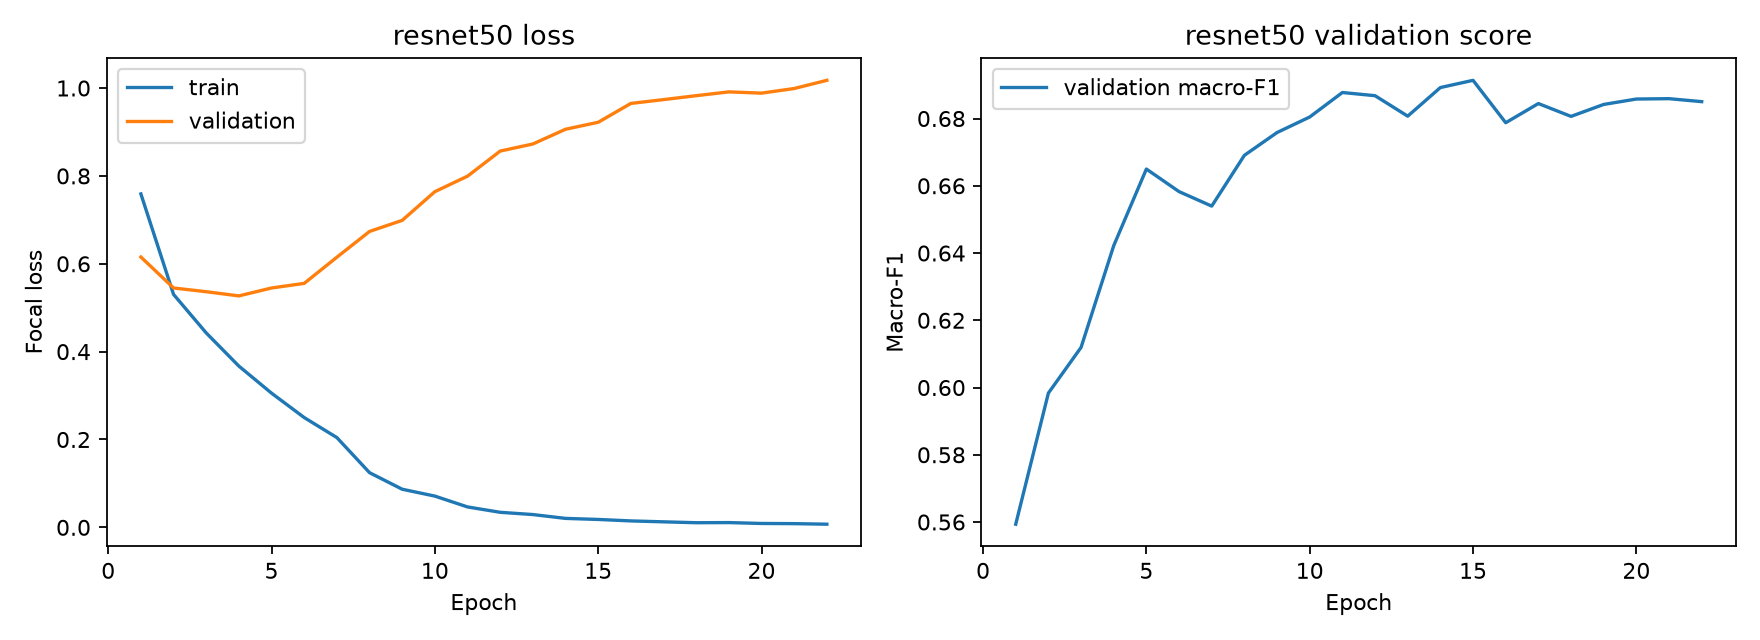

Values plotted in this chart, from the file beside it:
epoch, train_loss, train_accuracy, val_loss, val_accuracy, val_macro_f1, learning_rate
1, 0.759, 0.5329, 0.6153, 0.6113, 0.5593, 0.0001
2, 0.5303, 0.6424, 0.5449, 0.6425, 0.5983, 0.0001
3, 0.4426, 0.6884, 0.5364, 0.6512, 0.6119, 0.0001
4, 0.367, 0.7296, 0.5269, 0.6712, 0.6422, 0.0001
5, 0.3054, 0.7634, 0.5448, 0.6801, 0.665, 0.0001
6, 0.2499, 0.7969, 0.5554, 0.6773, 0.6583, 0.0001
7, 0.2044, 0.8266, 0.6149, 0.6773, 0.654, 5e-05
8, 0.1245, 0.887, 0.6736, 0.6851, 0.6691, 5e-05
9, 0.08677, 0.9177, 0.6988, 0.6888, 0.6758, 5e-05
10, 0.07115, 0.9318, 0.7641, 0.6871, 0.6805, 2.5e-05
11, 0.04647, 0.9561, 0.7994, 0.6955, 0.6877, 2.5e-05
12, 0.03426, 0.9651, 0.8565, 0.6949, 0.6868, 2.5e-05
13, 0.02914, 0.9723, 0.8726, 0.6927, 0.6807, 1.25e-05
14, 0.02039, 0.9793, 0.9062, 0.6963, 0.6892, 1.25e-05
15, 0.01798, 0.9817, 0.922, 0.6974, 0.6914, 1.25e-05
16, 0.01465, 0.9851, 0.965, 0.6924, 0.6788, 6.25e-06
17, 0.01257, 0.9878, 0.9737, 0.6985, 0.6845, 6.25e-06
18, 0.01054, 0.9892, 0.9826, 0.6957, 0.6806, 6.25e-06
19, 0.01085, 0.9892, 0.9913, 0.6982, 0.6842, 3.125e-06
20, 0.008852, 0.9913, 0.9884, 0.6996, 0.6858, 3.125e-06
21, 0.008447, 0.9915, 0.9989, 0.6974, 0.6859, 3.125e-06
22, 0.007182, 0.9925, 1.018, 0.698, 0.685, 1.5625e-06
